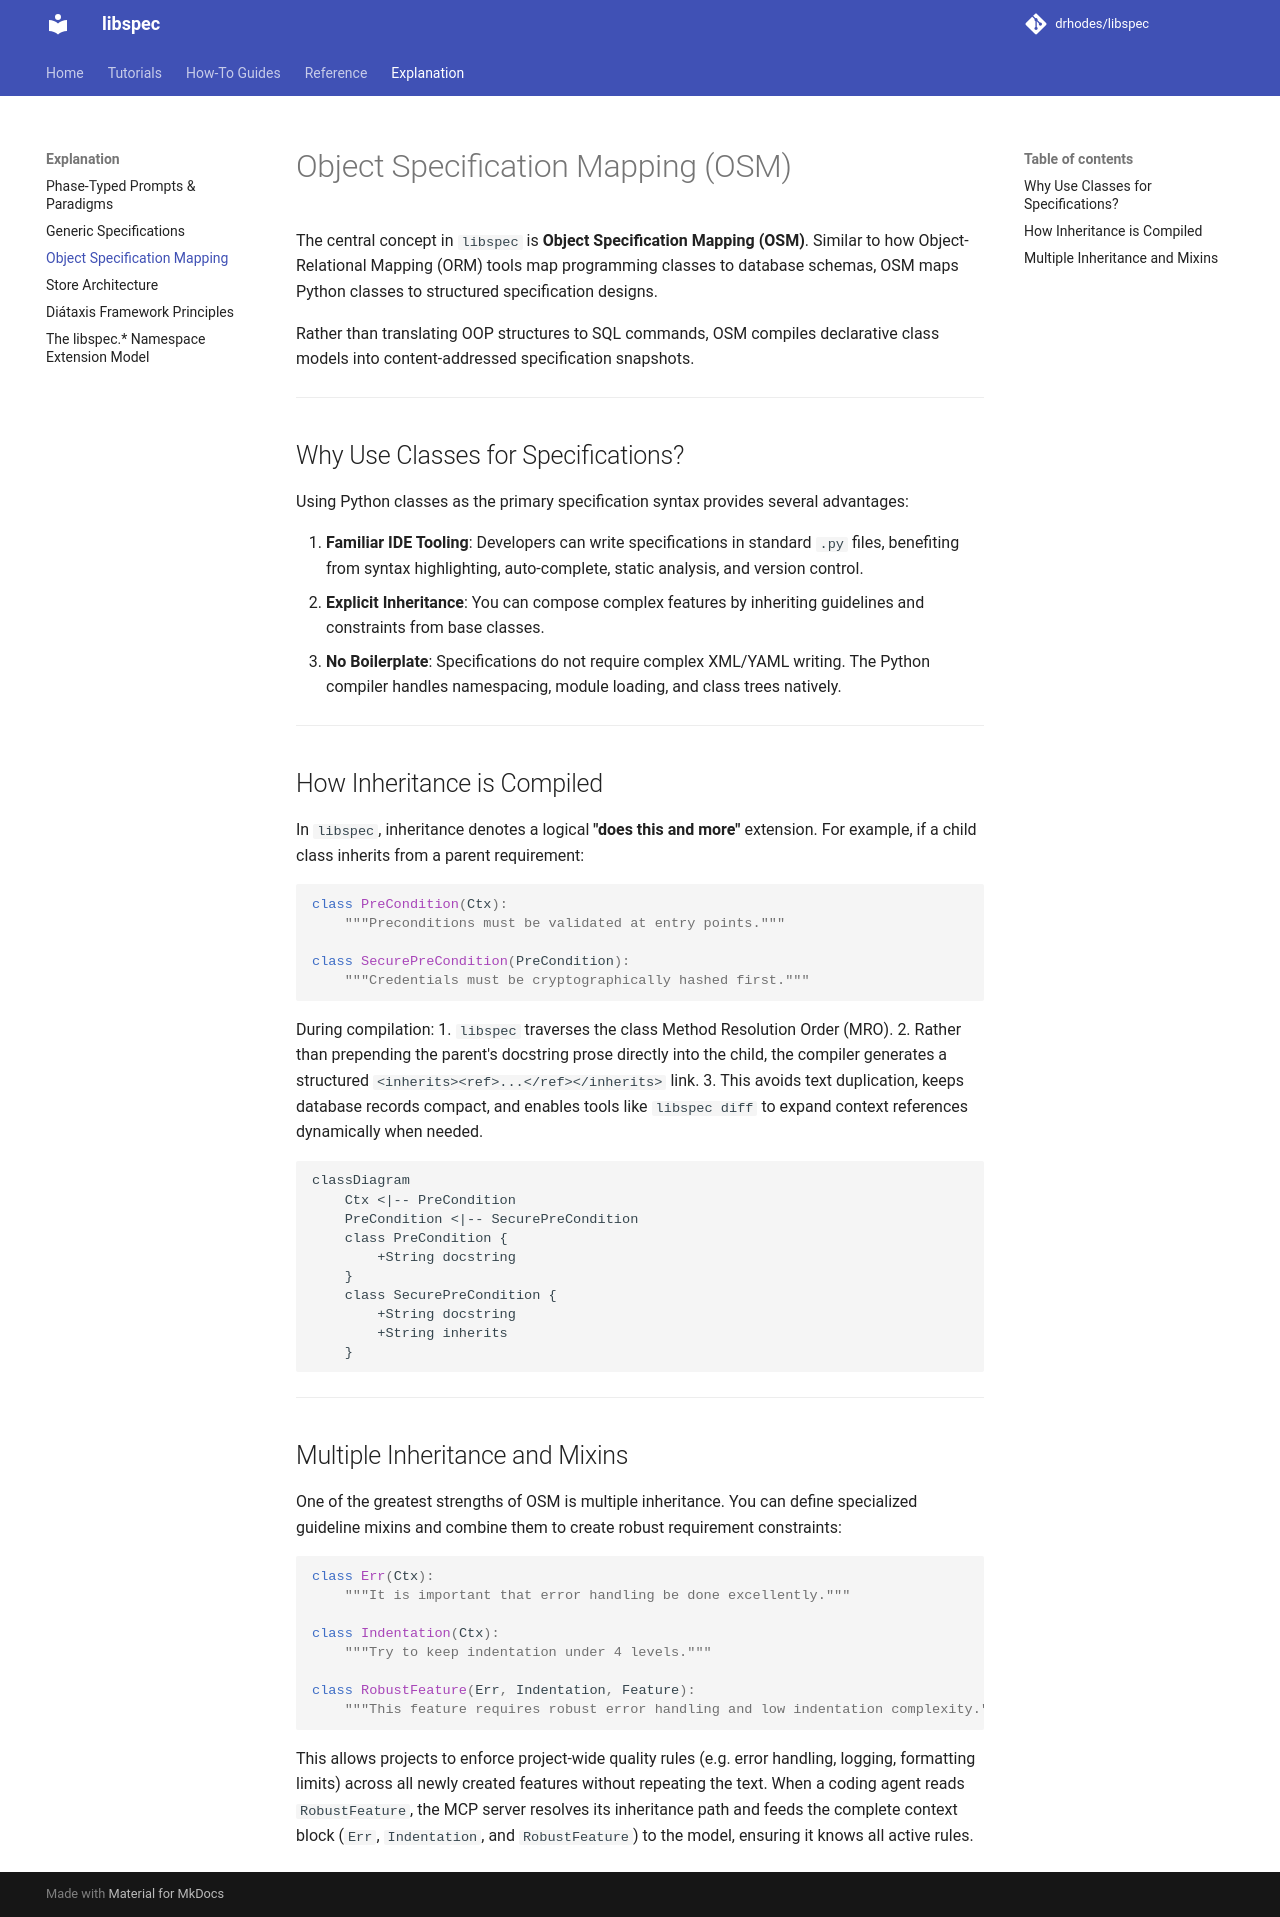

repository: drhodes/libspec · page: explanation/osm/index.html · generator: mkdocs

# Object Specification Mapping (OSM)

The central concept in `libspec` is **Object Specification Mapping (OSM)**. Similar to how Object-Relational Mapping (ORM) tools map programming classes to database schemas, OSM maps Python classes to structured specification designs.

Rather than translating OOP structures to SQL commands, OSM compiles declarative class models into content-addressed specification snapshots.

---

## Why Use Classes for Specifications?

Using Python classes as the primary specification syntax provides several advantages:

1.  **Familiar IDE Tooling**: Developers can write specifications in standard `.py` files, benefiting from syntax highlighting, auto-complete, static analysis, and version control.
2.  **Explicit Inheritance**: You can compose complex features by inheriting guidelines and constraints from base classes.
3.  **No Boilerplate**: Specifications do not require complex XML/YAML writing. The Python compiler handles namespacing, module loading, and class trees natively.

---

## How Inheritance is Compiled

In `libspec`, inheritance denotes a logical **"does this and more"** extension. For example, if a child class inherits from a parent requirement:

```python
class PreCondition(Ctx):
    """Preconditions must be validated at entry points."""

class SecurePreCondition(PreCondition):
    """Credentials must be cryptographically hashed first."""
```

During compilation:
1.  `libspec` traverses the class Method Resolution Order (MRO).
2.  Rather than prepending the parent's docstring prose directly into the child, the compiler generates a structured `<inherits><ref>...</ref></inherits>` link.
3.  This avoids text duplication, keeps database records compact, and enables tools like `libspec diff` to expand context references dynamically when needed.

```mermaid
classDiagram
    Ctx <|-- PreCondition
    PreCondition <|-- SecurePreCondition
    class PreCondition {
        +String docstring
    }
    class SecurePreCondition {
        +String docstring
        +String inherits
    }
```

---

## Multiple Inheritance and Mixins

One of the greatest strengths of OSM is multiple inheritance. You can define specialized guideline mixins and combine them to create robust requirement constraints:

```python
class Err(Ctx):
    """It is important that error handling be done excellently."""

class Indentation(Ctx):
    """Try to keep indentation under 4 levels."""

class RobustFeature(Err, Indentation, Feature):
    """This feature requires robust error handling and low indentation complexity."""
```

This allows projects to enforce project-wide quality rules (e.g. error handling, logging, formatting limits) across all newly created features without repeating the text.
When a coding agent reads `RobustFeature`, the MCP server resolves its inheritance path and feeds the complete context block (`Err`, `Indentation`, and `RobustFeature`) to the model, ensuring it knows all active rules.
